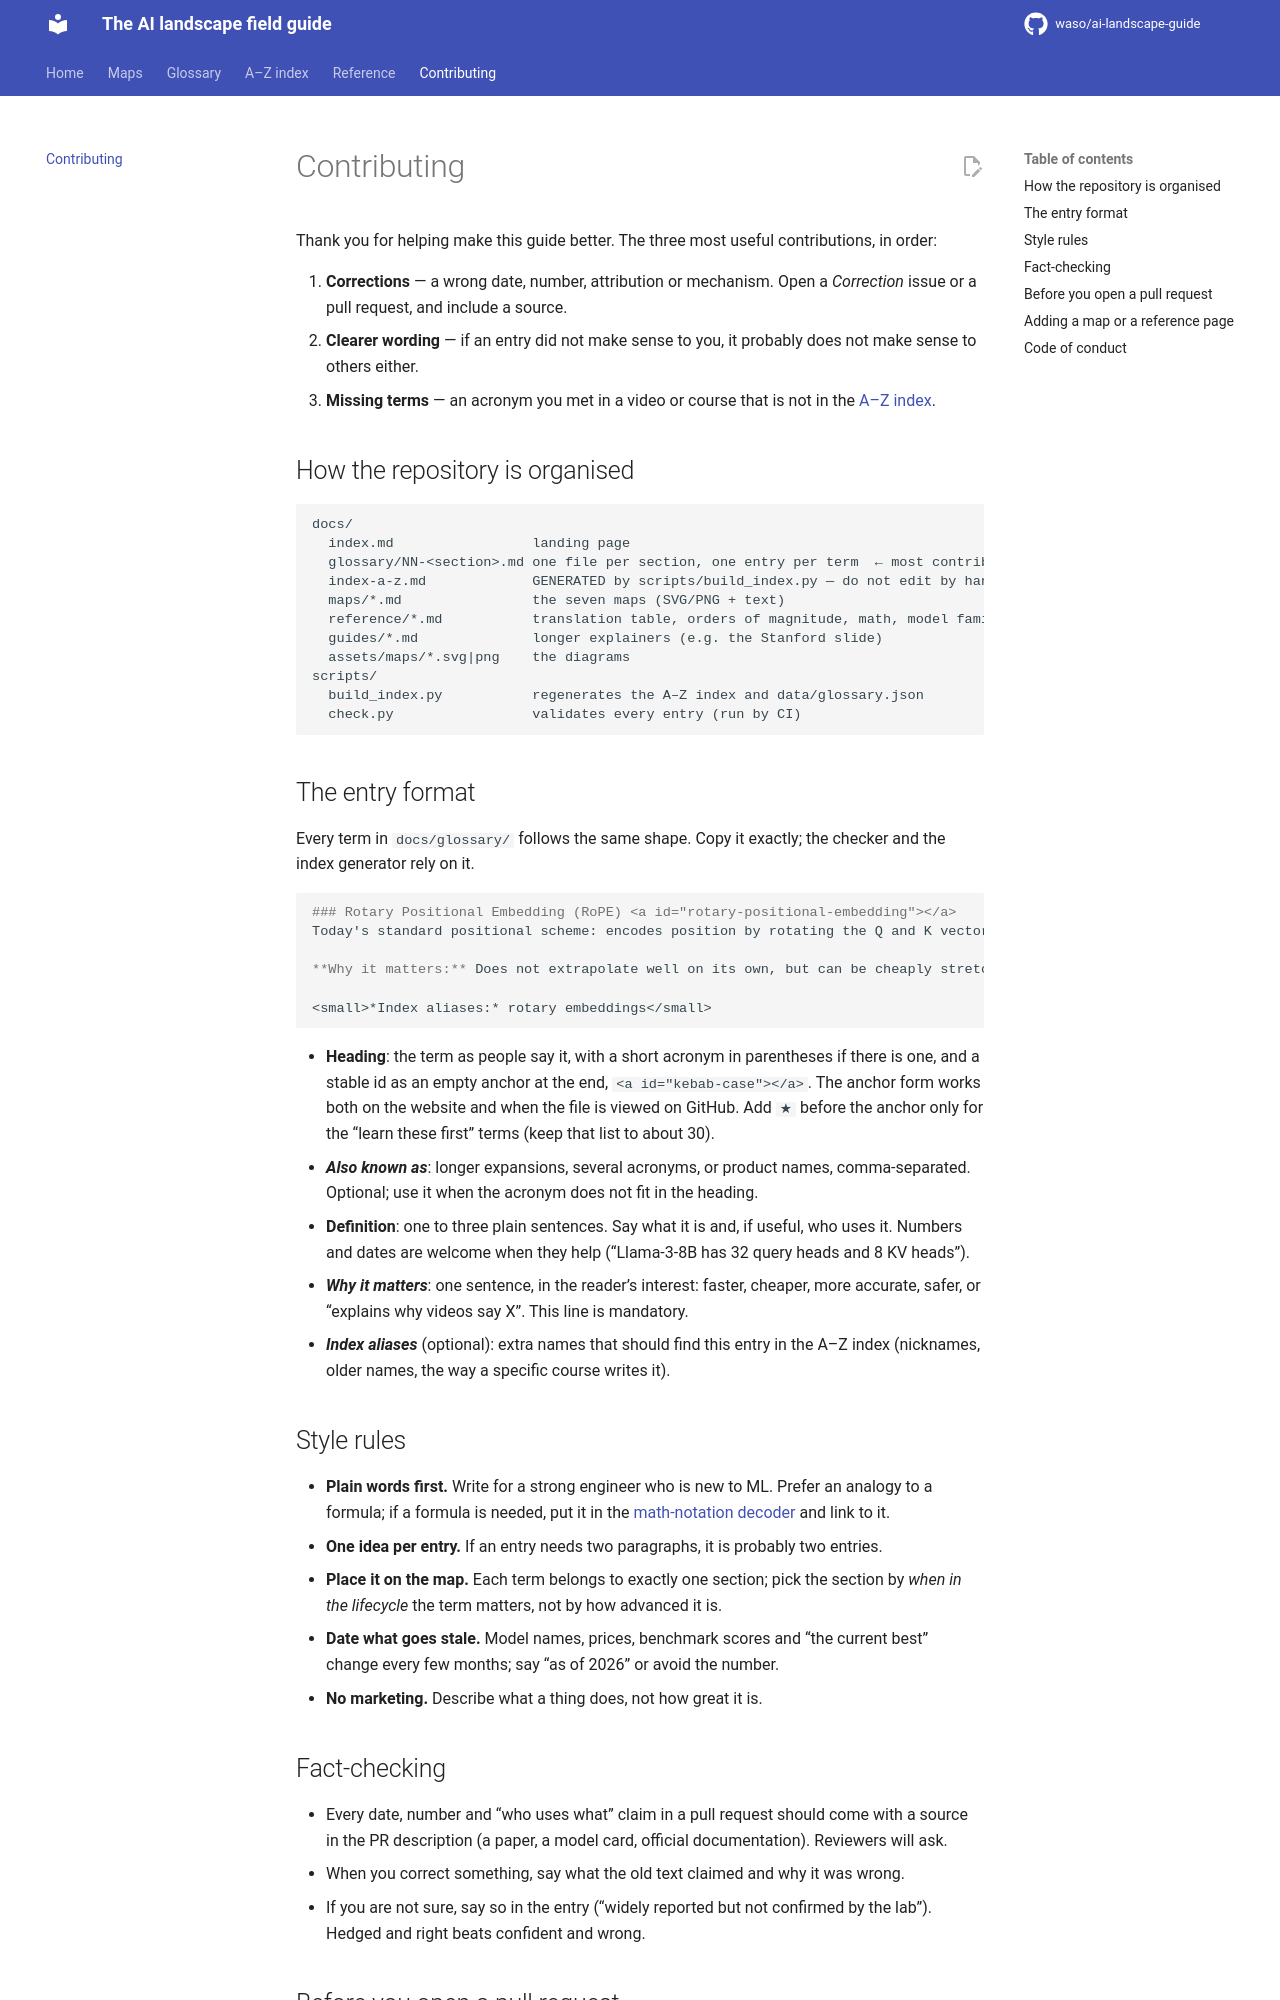

repository: waso/ai-landscape-guide · page: contributing/index.html · generator: mkdocs

# Contributing

Thank you for helping make this guide better. The three most useful contributions, in order:

1. **Corrections** — a wrong date, number, attribution or mechanism. Open a *Correction* issue or a pull request, and include a source.
2. **Clearer wording** — if an entry did not make sense to you, it probably does not make sense to others either.
3. **Missing terms** — an acronym you met in a video or course that is not in the [A–Z index](docs/index-a-z.md).

## How the repository is organised

```
docs/
  index.md                 landing page
  glossary/NN-<section>.md one file per section, one entry per term  ← most contributions go here
  index-a-z.md             GENERATED by scripts/build_index.py — do not edit by hand
  maps/*.md                the seven maps (SVG/PNG + text)
  reference/*.md           translation table, orders of magnitude, math, model families, book map
  guides/*.md              longer explainers (e.g. the Stanford slide)
  assets/maps/*.svg|png    the diagrams
scripts/
  build_index.py           regenerates the A–Z index and data/glossary.json
  check.py                 validates every entry (run by CI)
```

## The entry format

Every term in `docs/glossary/` follows the same shape. Copy it exactly; the checker and the index generator rely on it.

```markdown
### Rotary Positional Embedding (RoPE) <a id="rotary-positional-embedding"></a>
Today's standard positional scheme: encodes position by rotating the Q and K vectors so attention depends on relative distance.

**Why it matters:** Does not extrapolate well on its own, but can be cheaply stretched to longer contexts (position interpolation, NTK-aware scaling, YaRN), which is what makes 128k-token contexts practical.

<small>*Index aliases:* rotary embeddings</small>
```

- **Heading**: the term as people say it, with a short acronym in parentheses if there is one, and a stable id as an empty anchor at the end, `<a id="kebab-case"></a>`. The anchor form works both on the website and when the file is viewed on GitHub. Add ` ★` before the anchor only for the “learn these first” terms (keep that list to about 30).
- ***Also known as***: longer expansions, several acronyms, or product names, comma-separated. Optional; use it when the acronym does not fit in the heading.
- **Definition**: one to three plain sentences. Say what it is and, if useful, who uses it. Numbers and dates are welcome when they help (“Llama-3-8B has 32 query heads and 8 KV heads”).
- ***Why it matters***: one sentence, in the reader’s interest: faster, cheaper, more accurate, safer, or “explains why videos say X”. This line is mandatory.
- ***Index aliases*** (optional): extra names that should find this entry in the A–Z index (nicknames, older names, the way a specific course writes it).

## Style rules

- **Plain words first.** Write for a strong engineer who is new to ML. Prefer an analogy to a formula; if a formula is needed, put it in the [math-notation decoder](docs/reference/math-notation.md) and link to it.
- **One idea per entry.** If an entry needs two paragraphs, it is probably two entries.
- **Place it on the map.** Each term belongs to exactly one section; pick the section by *when in the lifecycle* the term matters, not by how advanced it is.
- **Date what goes stale.** Model names, prices, benchmark scores and “the current best” change every few months; say “as of 2026” or avoid the number.
- **No marketing.** Describe what a thing does, not how great it is.
